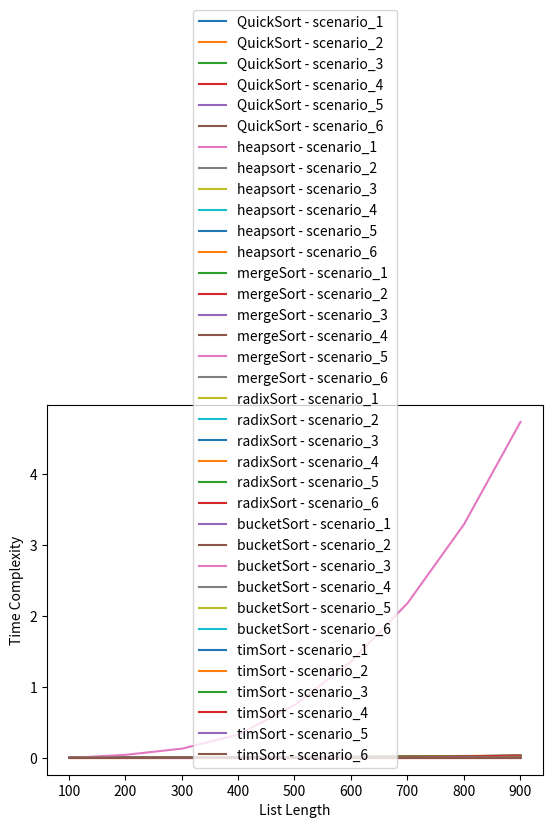

Here is the Python script that generated this plot:
import random
import time
import matplotlib.pyplot as plt
import numpy as np
from numpy.random import randint
import sys
# when dealing with bucket short the array size greater than 2000 seems to take a lot of time on my system and freeze
# the computer
sys.setrecursionlimit(10 ** 6)
MIN_MERGE = 32


# quick sort algorithm below
class QuickSort:
    def partition(self, nums, start, end):
        i = start - 1
        left = nums[end]
        j = start
        while j <= end:
            if nums[j] <= left:
                i += 1
                if i < j:
                    nums[i], nums[j] = nums[j], nums[i]
            j += 1
        return i

    def algorithm(self, nums, start, end):
        if start < end:
            pivot = self.partition(nums, start, end)
            self.algorithm(nums, start, pivot - 1)
            self.algorithm(nums, pivot + 1, end)


# heap sort algorithm below
class HeapSort:
    def algorithm(self, array):
        n = len(array)
        i = n // 2 - 1
        while i >= 0:
            self.heapify(array, n, i)
            i -= 1
        i = n - 1
        while i > 0:
            array[i], array[0] = array[0], array[i]
            self.heapify(array, i, 0)
            i -= 1

    def heapify(self, nums, n, i):
        left = 2 * i + 1
        largest = i
        right = 2 * i + 2
        if left < n and nums[left] > nums[largest]:
            largest = left
        if right < n and nums[right] > nums[largest]:
            largest = right
        if largest != i:
            nums[i], nums[largest] = nums[largest], nums[i]
            self.heapify(nums, n, largest)


# merge sort algorithm below
class MergeSort():

    def algorithm(self, nums=[]):
        if len(nums) < 2:
            return nums
        mid = len(nums) // 2
        left = self.algorithm(nums[:mid]) if mid > 0 else []
        right = self.algorithm(nums[mid:])
        return self.merge_array(nums, left, right)

    def merge_array(self, array, left, right):
        result = []
        i, j = 0, 0
        while i < len(left) and j < len(right):
            if left[i] < right[j]:
                result.append(left[i])
                i += 1
            else:
                result.append(right[j])
                j += 1
        result.extend(left[i:])
        result.extend(right[j:])
        array[:] = result
        return result


# radix sort below
class RadixSort():

    def algorithm(self, array):

        def radix_sort(self, exp):
            output = [0] * len(array)
            frequency = [0] * (10)
            for i in range(0, len(array)):
                idx = (array[i] // exp)
                frequency[int((idx) % 10)] += 1
            for i in range(1, 10):
                frequency[i] += frequency[i - 1]
            i = len(array) - 1
            while i >= 0:
                idx = (array[i] / exp)
                output[frequency[int((idx) % 10)] - 1] = array[i]
                frequency[int((idx) % 10)] -= 1
                i -= 1
            i = 0
            for i in range(len(array)):
                array[i] = output[i]

        maximum = max(array)
        exp = 1
        while maximum // exp > 0:
            radix_sort(self, exp)
            exp *= 10


# bucket sort below
class BucketSort():
    def insertion_sort(self, b):
        for i in range(1, len(b)):
            up = b[i]
            j = i - 1
            while j >= 0 and b[j] > up:
                b[j + 1] = b[j]
                j -= 1
            b[j + 1] = up
        return b

    def algorithm(self, array):
        bucket_size = 100
        min = array[0]
        max = array[0]
        for i in range(1, len(array)):
            if array[i] < min:
                min = array[i]
            elif array[i] > max:
                max = array[i]
        bucket_count = ((max - min) // bucket_size) + 1
        buckets = []
        for i in range(0, bucket_count):
            buckets.append([])
        for i in range(0, len(array)):
            buckets[(array[i] - min) // bucket_size].append(array[i])
        k = 0
        for i in range(0, len(buckets)):
            self.insertion_sort(buckets[i])
            for j in range(0, len(buckets[i])):
                array[k] = buckets[i][j]
                k += 1


# tim sort below
class TimSort:
    MIN_MERGE = 32

    def calc_min_run(self, n):
        r = 0
        while n >= self.MIN_MERGE:
            r |= n & 1
            n >>= 1
        return n + r

    def insertion_sort(self, arr, left, right):
        for i in range(left + 1, right + 1):
            j = i
            while j > left and arr[j] < arr[j - 1]:
                arr[j], arr[j - 1] = arr[j - 1], arr[j]
                j -= 1

    def merge(self, arr, l, m, r):
        len1, len2 = m - l + 1, r - m
        left, right = [], []
        for i in range(0, len1):
            left.append(arr[l + i])
        for i in range(0, len2):
            right.append(arr[m + 1 + i])

        i, j, k = 0, 0, l

        while i < len1 and j < len2:
            if left[i] <= right[j]:
                arr[k] = left[i]
                i += 1
            else:
                arr[k] = right[j]
                j += 1
            k += 1

        while i < len1:
            arr[k] = left[i]
            k += 1
            i += 1

        while j < len2:
            arr[k] = right[j]
            k += 1
            j += 1

    def tim_sort(self, arr):
        n = len(arr)
        min_run = self.calc_min_run(n)

        for start in range(0, n, min_run):
            end = min(start + min_run - 1, n - 1)
            self.insertion_sort(arr, start, end)

        size = min_run
        while size < n:
            for left in range(0, n, 2 * size):
                mid = min(n - 1, left + size - 1)
                right = min((left + 2 * size - 1), (n - 1))

                if mid < right:
                    self.merge(arr, left, mid, right)

            size = 2 * size


def scenario_1(size):
    return randint(0, 1000 * size, size=size)


# [0,k], k<1000
def scenario_2(size):
    return randint(0, 1000, size=size)


# [0,n^3]
def scenario_3(size):
    return randint(0, size ** 3, size=size)


# [0,log(n)]
def scenario_4(size):
    return randint(0, int(np.log2(size)), size=size)


# [0,n](*1000)
def scenario_5(size):
    return [np.random.randint(0, size) * 1000 for _ in range(size)]


# [0,n](swapped)
def scenario_6(size):
    number_swaps = int((np.log2(size) / 2) // 1)
    sequence = list(range(size + 1))
    for i in range(number_swaps):
        index1, index2 = random.sample(range(size + 1), 2)
        sequence[index1], sequence[index2] = sequence[index2], sequence[index1]
    return sequence


def graph_quick_sort(times_quick):
    for scenario, times in times_quick.items():
        plt.plot(elements, times, label=f'QuickSort - {scenario}')
    plt.xlabel('List Length')
    plt.ylabel('Time Complexity')
    plt.grid()
    plt.legend()
    plt.show()


def graph_heap_sort(times_heap):
    for scenario, times in times_heap.items():
        plt.plot(elements, times, label=f'heapsort - {scenario}')
    plt.xlabel('List Length')
    plt.ylabel('Time Complexity')
    plt.grid()
    plt.legend()
    plt.show()


def graph_merge_sort(times_merge):
    for scenario, times in times_merge.items():
        plt.plot(elements, times, label=f'mergeSort - {scenario}')
    plt.xlabel('List Length')
    plt.ylabel('Time Complexity')
    plt.grid()
    plt.legend()
    plt.show()


def graph_radix_sort(times_radix):
    for scenario, times in times_radix.items():
        plt.plot(elements, times, label=f'radixSort - {scenario}')
    plt.xlabel('List Length')
    plt.ylabel('Time Complexity')
    plt.grid()
    plt.legend()
    plt.show()


def graph_bucket_sort(times_bucket):
    for scenario, times in times_bucket.items():
        plt.plot(elements, times, label=f'bucketSort - {scenario}')
    plt.xlabel('List Length')
    plt.ylabel('Time Complexity')
    plt.grid()
    plt.legend()
    plt.show()


def graph_tim_sort(times_tim_sort):
    for scenario, times in times_tim_sort.items():
        plt.plot(elements, times, label=f'timSort - {scenario}')
    plt.xlabel('List Length')
    plt.ylabel('Time Complexity')
    plt.grid()
    plt.legend()
    plt.show()


# Initialize QuickSort and HeapSort objects
quick = QuickSort()
heap = HeapSort()
merge = MergeSort()
radix = RadixSort()
bucket = BucketSort()
tim = TimSort()
# Data structures to store results
elements = []
times_quick = {"scenario_1": [], "scenario_2": [], "scenario_3": [], "scenario_4": [], "scenario_5": [],
               "scenario_6": []}
times_heap = {"scenario_1": [], "scenario_2": [], "scenario_3": [], "scenario_4": [], "scenario_5": [],
              "scenario_6": []}
times_merge = {"scenario_1": [], "scenario_2": [], "scenario_3": [], "scenario_4": [], "scenario_5": [],
               "scenario_6": []}
times_radix = {"scenario_1": [], "scenario_2": [], "scenario_3": [], "scenario_4": [], "scenario_5": [],
               "scenario_6": []}
times_bucket = {"scenario_1": [], "scenario_2": [], "scenario_3": [], "scenario_4": [], "scenario_5": [],
                "scenario_6": []}
times_tim_sort = {"scenario_1": [], "scenario_2": [], "scenario_3": [], "scenario_4": [], "scenario_5": [],
                  "scenario_6": []}

# please modify the for loop to start from 1000 to 20000 if you are  not running bucket sort else leave it as it is
print("senario_1")
# Scenario 1
for i in range(100, 1000, 100):
    a = scenario_1(i)
    a_quick = a
    a_heap = a
    a_merge = a
    a_radix = a
    a_bucket = a
    a_tim = a
    start_tim = time.process_time()
    tim.tim_sort(a_tim)
    end_tim = time.process_time()
    times_tim_sort["scenario_1"].append(end_tim - start_tim)
    start = time.process_time()
    quick.algorithm(a_quick, 0, len(a) - 1)
    end = time.process_time()
    start_heap = time.process_time()
    heap.algorithm(a_heap)
    end_heap = time.process_time()
    start_merge = time.process_time()
    merge.algorithm(a_merge)
    end_merge = time.process_time()
    start_radix = time.process_time()
    radix.algorithm(a_radix)
    end_radix = time.process_time()
    start_bucket = time.process_time()
    bucket.algorithm(a_bucket)
    end_bucket = time.process_time()
    elements.append(len(a))
    times_radix["scenario_1"].append(end_radix - start_radix)
    times_bucket["scenario_1"].append(end_bucket - start_bucket)
    times_quick["scenario_1"].append(end - start)
    times_heap["scenario_1"].append(end_heap - start_heap)
    times_merge["scenario_1"].append(end_merge - start_merge)

# Data structures to store results
elements = []
# Scenario 2
print("senario_2")
for i in range(100, 1000, 100):
    a = scenario_2(i)
    a_quick = a
    a_heap = a
    a_merge = a
    a_radix = a
    a_bucket = a
    a_tim = a
    start_tim = time.process_time()
    tim.tim_sort(a_tim)
    end_tim = time.process_time()
    times_tim_sort["scenario_2"].append(end_tim - start_tim)
    start = time.process_time()
    quick.algorithm(a_quick, 0, len(a) - 1)
    end = time.process_time()
    start_heap = time.process_time()
    heap.algorithm(a_heap)
    end_heap = time.process_time()
    start_merge = time.process_time()
    merge.algorithm(a_merge)
    end_merge = time.process_time()
    start_radix = time.process_time()
    radix.algorithm(a_radix)
    end_radix = time.process_time()
    start_bucket = time.process_time()
    bucket.algorithm(a_bucket)
    end_bucket = time.process_time()
    elements.append(len(a))
    times_radix["scenario_2"].append(end_radix - start_radix)
    times_bucket["scenario_2"].append(end_bucket - start_bucket)
    times_quick["scenario_2"].append(end - start)
    times_heap["scenario_2"].append(end_heap - start_heap)
    times_merge["scenario_2"].append(end_merge - start_merge)
# Data structures to store results
elements = []
# Scenario 3
print("senario_3")
for i in range(100, 1000, 100):
    a = scenario_3(i)
    a_quick = a
    a_heap = a
    a_merge = a
    a_radix = a
    a_bucket = a
    a_tim = a
    start_tim = time.process_time()
    tim.tim_sort(a_tim)
    end_tim = time.process_time()
    times_tim_sort["scenario_3"].append(end_tim - start_tim)
    start = time.process_time()
    quick.algorithm(a_quick, 0, len(a) - 1)
    end = time.process_time()
    start_heap = time.process_time()
    heap.algorithm(a_heap.copy())
    end_heap = time.process_time()
    start_merge = time.process_time()
    merge.algorithm(a_merge)
    end_merge = time.process_time()
    start_radix = time.process_time()
    radix.algorithm(a_radix)
    end_radix = time.process_time()
    start_bucket = time.process_time()
    bucket.algorithm(a_bucket)
    end_bucket = time.process_time()
    elements.append(len(a))
    times_radix["scenario_3"].append(end_radix - start_radix)
    times_bucket["scenario_3"].append(end_bucket - start_bucket)
    times_quick["scenario_3"].append(end - start)
    times_heap["scenario_3"].append(end_heap - start_heap)
    times_merge["scenario_3"].append(end_merge - start_merge)
# Scenario 4
elements = []
print("senario_4")
for i in range(100, 1000, 100):
    a = scenario_4(i)
    a_quick = a
    a_heap = a
    a_merge = a
    a_radix = a
    a_bucket = a
    a_tim = a
    start_tim = time.process_time()
    tim.tim_sort(a_tim)
    end_tim = time.process_time()
    times_tim_sort["scenario_4"].append(end_tim - start_tim)
    start = time.process_time()
    quick.algorithm(a_quick, 0, len(a) - 1)
    end = time.process_time()
    start_heap = time.process_time()
    heap.algorithm(a_heap)
    end_heap = time.process_time()
    start_merge = time.process_time()
    merge.algorithm(a_merge)
    end_merge = time.process_time()
    start_radix = time.process_time()
    radix.algorithm(a_radix)
    end_radix = time.process_time()
    start_bucket = time.process_time()
    bucket.algorithm(a_bucket)
    end_bucket = time.process_time()
    elements.append(len(a))
    times_radix["scenario_4"].append(end_radix - start_radix)
    times_bucket["scenario_4"].append(end_bucket - start_bucket)
    times_quick["scenario_4"].append(end - start)
    times_heap["scenario_4"].append(end_heap - start_heap)
    times_merge["scenario_4"].append(end_merge - start_merge)
# Scenario 5
elements = []
print("senario_5")
for i in range(100, 1000, 100):
    a = scenario_5(i)
    a_quick = a
    a_heap = a
    a_merge = a
    a_radix = a
    a_bucket = a
    a_tim = a
    start_tim = time.process_time()
    tim.tim_sort(a_tim)
    end_tim = time.process_time()
    times_tim_sort["scenario_5"].append(end_tim - start_tim)
    start = time.process_time()
    quick.algorithm(a_quick, 0, len(a) - 1)
    end = time.process_time()
    start_heap = time.process_time()
    heap.algorithm(a_heap)
    end_heap = time.process_time()
    start_merge = time.process_time()
    merge.algorithm(a_merge)
    end_merge = time.process_time()
    start_radix = time.process_time()
    radix.algorithm(a_radix)
    end_radix = time.process_time()
    start_bucket = time.process_time()
    bucket.algorithm(a_bucket)
    end_bucket = time.process_time()
    elements.append(len(a))
    times_radix["scenario_5"].append(end_radix - start_radix)
    times_bucket["scenario_5"].append(end_bucket - start_bucket)
    times_quick["scenario_5"].append(end - start)
    times_heap["scenario_5"].append(end_heap - start_heap)
    times_merge["scenario_5"].append(end_merge - start_merge)
# Scenario 6
elements = []
print("senario_6")
for i in range(100, 1000, 100):
    a = scenario_6(i)
    a_quick = a
    a_heap = a
    a_merge = a
    a_radix = a
    a_bucket = a
    a_tim = a
    start_tim = time.process_time()
    tim.tim_sort(a_tim)
    end_tim = time.process_time()
    times_tim_sort["scenario_6"].append(end_tim - start_tim)
    start = time.process_time()
    quick.algorithm(a_quick, 0, len(a) - 1)
    end = time.process_time()
    start_heap = time.process_time()
    heap.algorithm(a_heap)
    end_heap = time.process_time()
    start_merge = time.process_time()
    merge.algorithm(a_merge)
    end_merge = time.process_time()
    start_radix = time.process_time()
    radix.algorithm(a_radix)
    end_radix = time.process_time()
    start_bucket = time.process_time()
    bucket.algorithm(a_bucket)
    end_bucket = time.process_time()
    elements.append(len(a))
    times_bucket["scenario_6"].append(end_bucket - start_bucket)
    times_radix["scenario_6"].append(end_radix - start_radix)
    times_quick["scenario_6"].append(end - start)
    times_heap["scenario_6"].append(end_heap - start_heap)
    times_merge["scenario_6"].append(end_merge - start_merge)

# Plotting
graph_quick_sort(times_quick)
graph_heap_sort(times_heap)
graph_merge_sort(times_merge)
graph_radix_sort(times_radix)
graph_bucket_sort(times_bucket)
graph_tim_sort(times_tim_sort)
